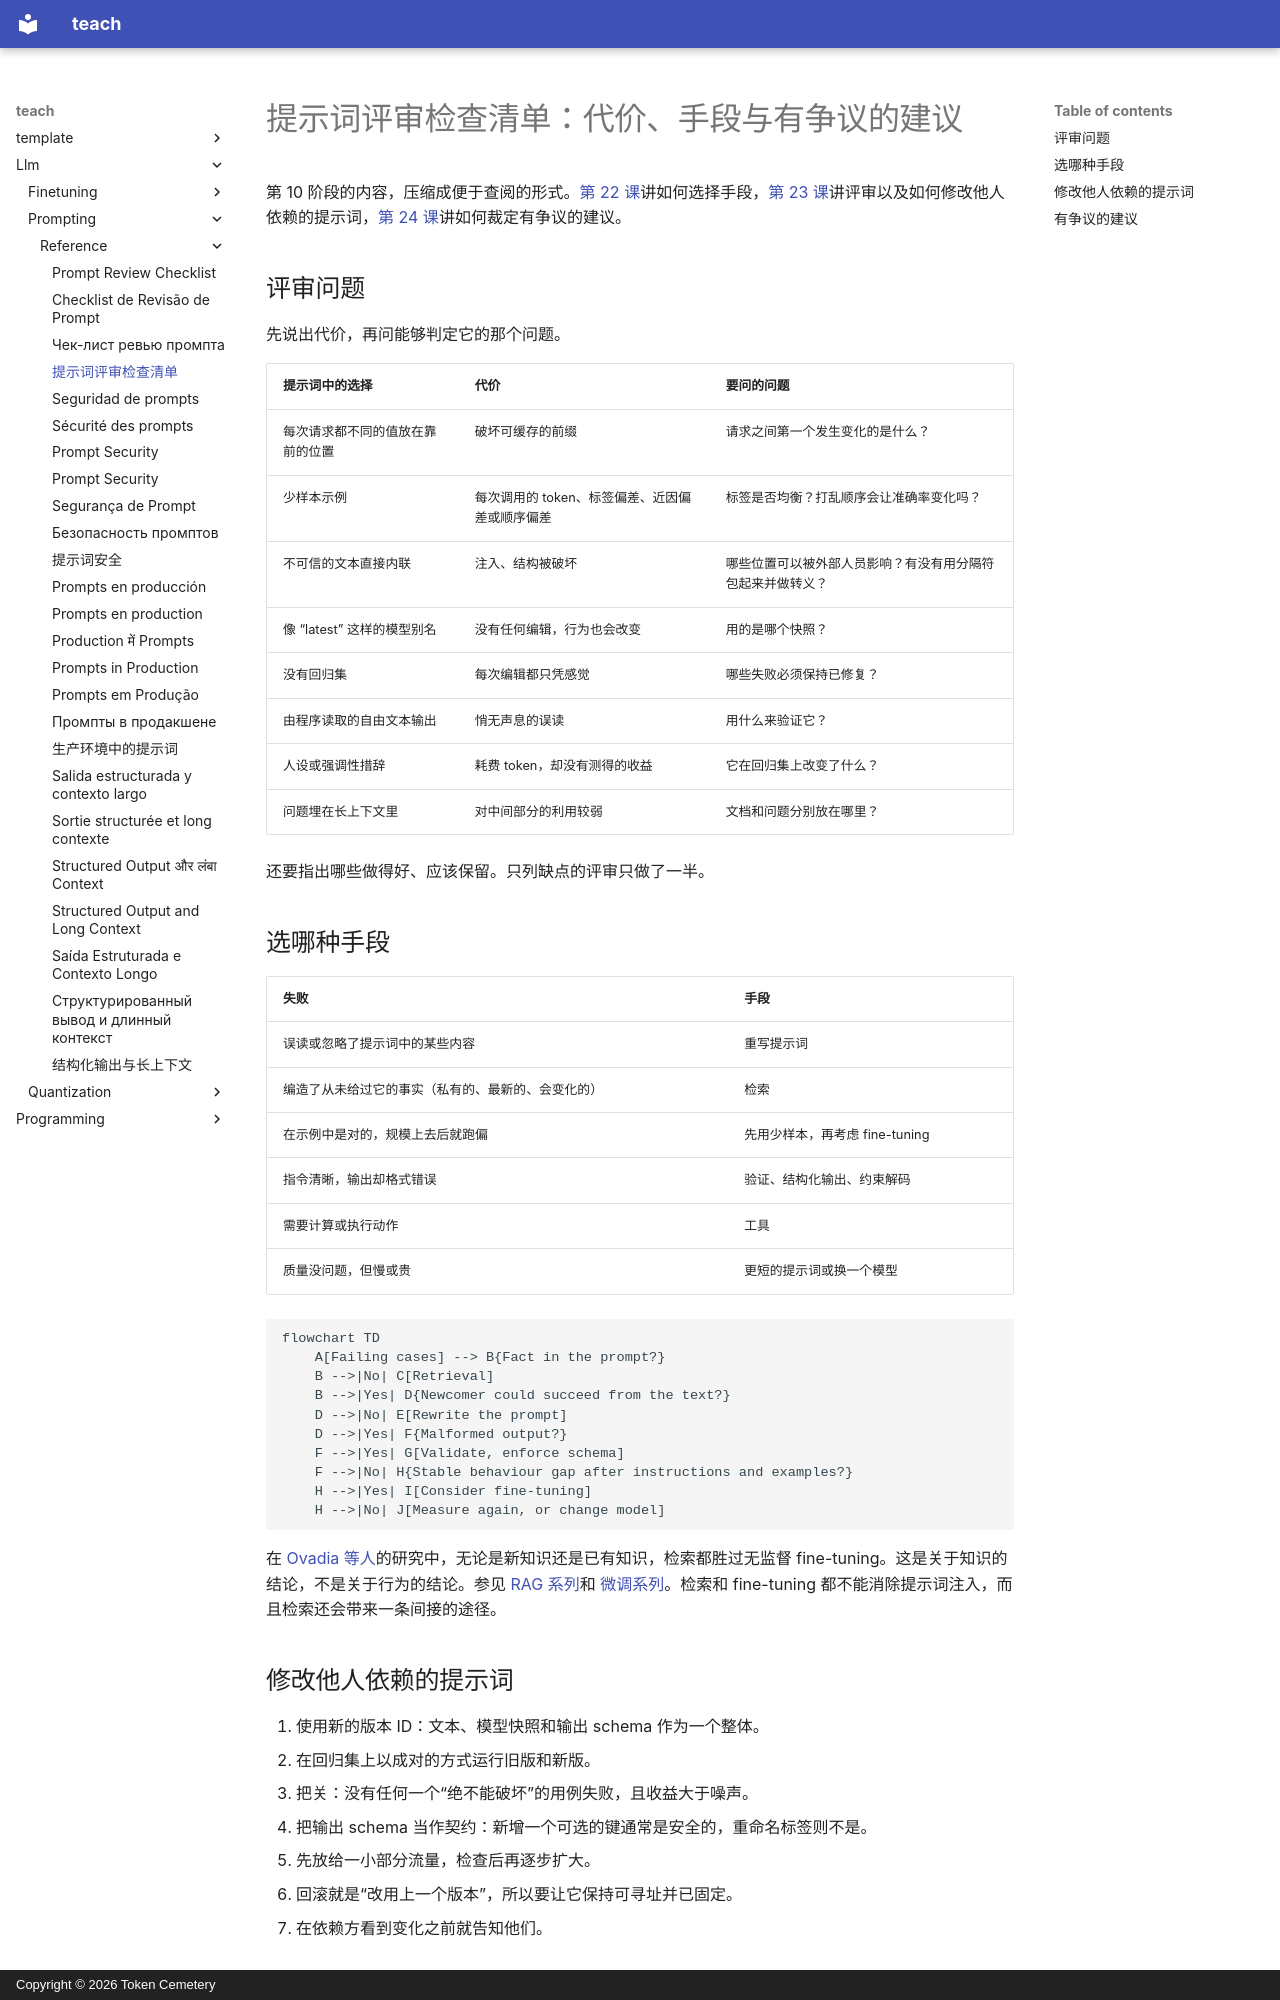

repository: TokenCemetery/teach · page: llm/prompting/reference/prompt-review-checklist.zh/index.html · generator: mkdocs · copyright: Copyright © 2026 Token Cemetery

---
title: 提示词评审检查清单
description: "评审别人的提示词时该问的问题、提示词与 RAG 与 fine-tuning 的对比，以及如何裁定有争议的建议"
type: reference
---

# 提示词评审检查清单：代价、手段与有争议的建议

第 10 阶段的内容，压缩成便于查阅的形式。[第 22 课](../lessons/0022-prompt-rag-or-fine-tune.md)讲如何选择手段，[第 23 课](../lessons/0023-reviewing-a-production-prompt.md)讲评审以及如何修改他人依赖的提示词，[第 24 课](../lessons/0024-when-the-usual-advice-is-wrong.md)讲如何裁定有争议的建议。

## 评审问题

先说出代价，再问能够判定它的那个问题。

| 提示词中的选择 | 代价 | 要问的问题 |
|---|---|---|
| 每次请求都不同的值放在靠前的位置 | 破坏可缓存的前缀 | 请求之间第一个发生变化的是什么？ |
| 少样本示例 | 每次调用的 token、标签偏差、近因偏差或顺序偏差 | 标签是否均衡？打乱顺序会让准确率变化吗？ |
| 不可信的文本直接内联 | 注入、结构被破坏 | 哪些位置可以被外部人员影响？有没有用分隔符包起来并做转义？ |
| 像 “latest” 这样的模型别名 | 没有任何编辑，行为也会改变 | 用的是哪个快照？ |
| 没有回归集 | 每次编辑都只凭感觉 | 哪些失败必须保持已修复？ |
| 由程序读取的自由文本输出 | 悄无声息的误读 | 用什么来验证它？ |
| 人设或强调性措辞 | 耗费 token，却没有测得的收益 | 它在回归集上改变了什么？ |
| 问题埋在长上下文里 | 对中间部分的利用较弱 | 文档和问题分别放在哪里？ |

还要指出哪些做得好、应该保留。只列缺点的评审只做了一半。

## 选哪种手段

| 失败 | 手段 |
|---|---|
| 误读或忽略了提示词中的某些内容 | 重写提示词 |
| 编造了从未给过它的事实（私有的、最新的、会变化的） | 检索 |
| 在示例中是对的，规模上去后就跑偏 | 先用少样本，再考虑 fine-tuning |
| 指令清晰，输出却格式错误 | 验证、结构化输出、约束解码 |
| 需要计算或执行动作 | 工具 |
| 质量没问题，但慢或贵 | 更短的提示词或换一个模型 |

```mermaid
flowchart TD
    A[Failing cases] --> B{Fact in the prompt?}
    B -->|No| C[Retrieval]
    B -->|Yes| D{Newcomer could succeed from the text?}
    D -->|No| E[Rewrite the prompt]
    D -->|Yes| F{Malformed output?}
    F -->|Yes| G[Validate, enforce schema]
    F -->|No| H{Stable behaviour gap after instructions and examples?}
    H -->|Yes| I[Consider fine-tuning]
    H -->|No| J[Measure again, or change model]
```

在 [Ovadia 等人](https://arxiv.org/abs/2312.05934)的研究中，无论是新知识还是已有知识，检索都胜过无监督 fine-tuning。这是关于知识的结论，不是关于行为的结论。参见 [RAG 系列](../../rag/README.md)和 [微调系列](../../finetuning/README.md)。检索和 fine-tuning 都不能消除提示词注入，而且检索还会带来一条间接的途径。

## 修改他人依赖的提示词

1. 使用新的版本 ID：文本、模型快照和输出 schema 作为一个整体。
2. 在回归集上以成对的方式运行旧版和新版。
3. 把关：没有任何一个“绝不能破坏”的用例失败，且收益大于噪声。
4. 把输出 schema 当作契约：新增一个可选的键通常是安全的，重命名标签则不是。
5. 先放给一小部分流量，检查后再逐步扩大。
6. 回滚就是“改用上一个版本”，所以要让它保持可寻址并已固定。
7. 在依赖方看到变化之前就告知他们。
